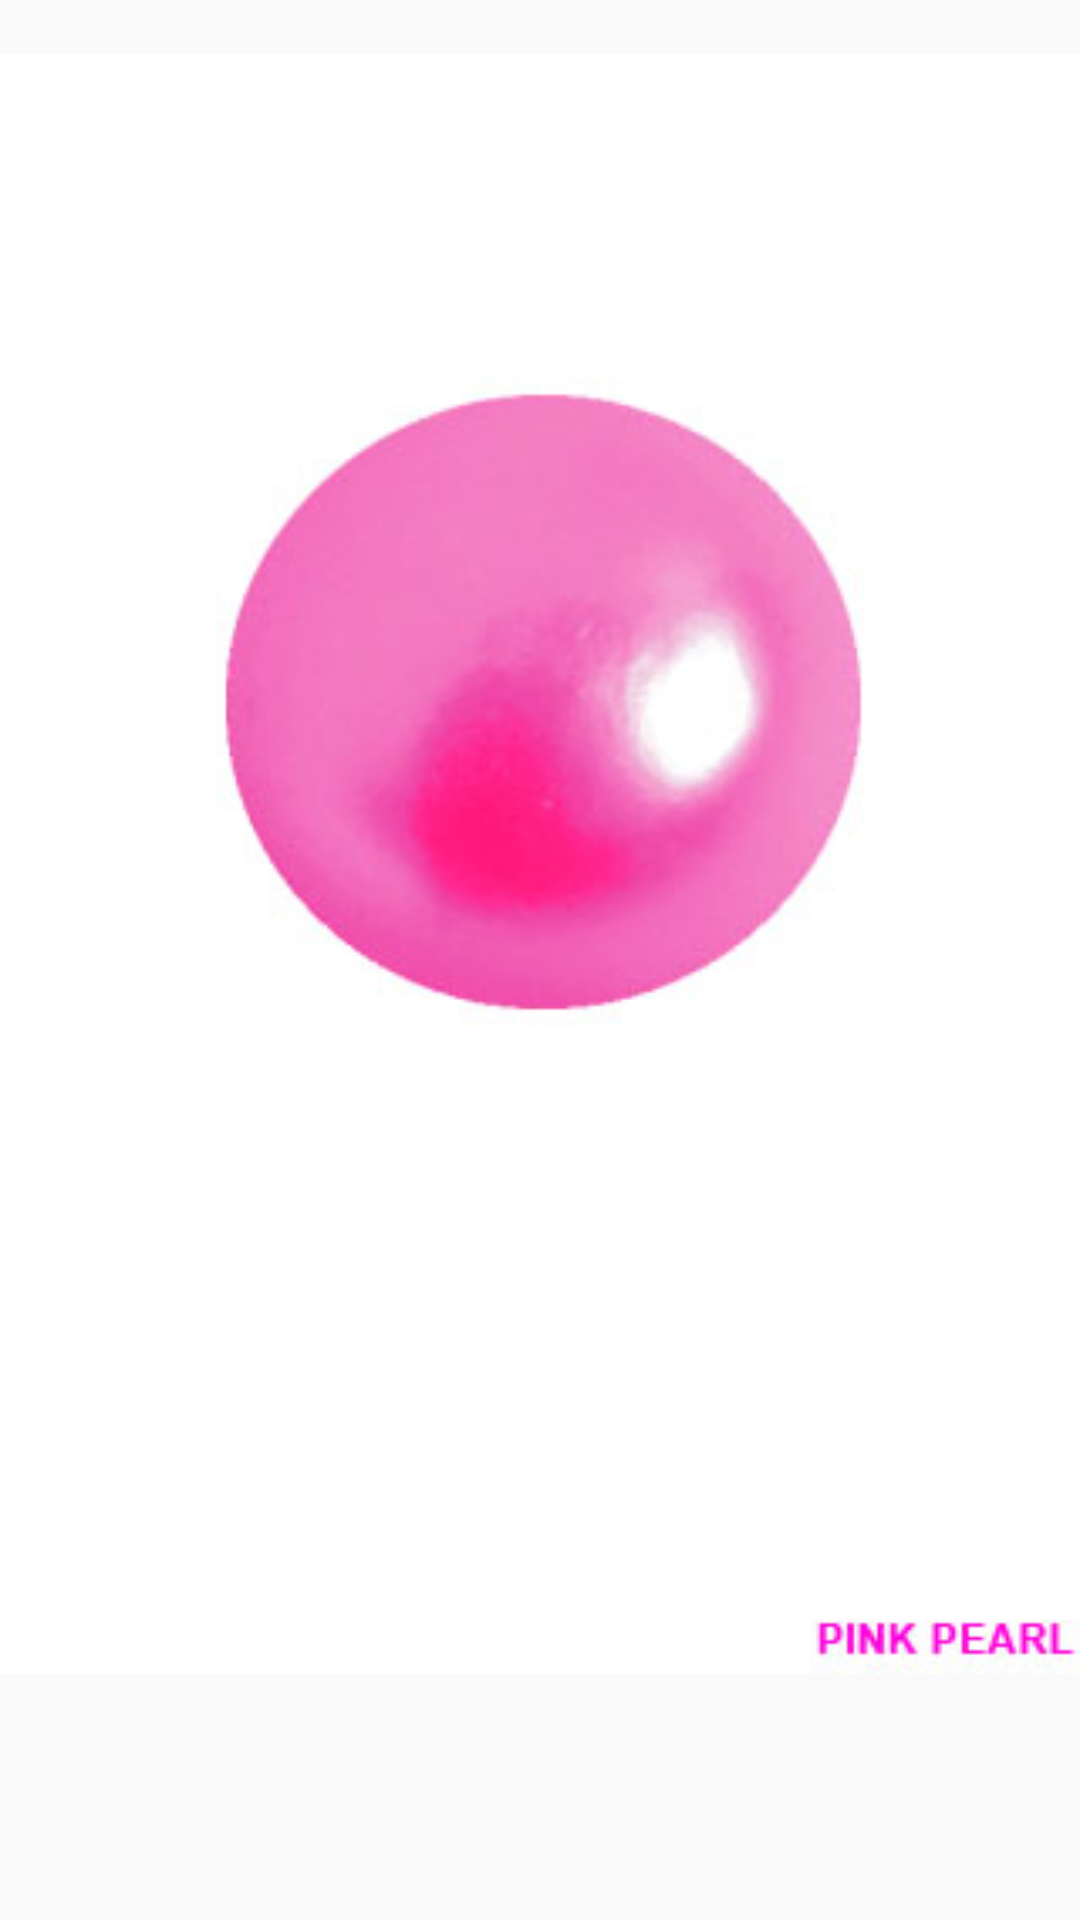

This screen was rendered from an Android layout file. Write that file and the resources it references.
<!-- AndroidManifest.xml: application theme AppTheme -->
<!-- res/layout/activity_main.xml -->
<RelativeLayout xmlns:android="http://schemas.android.com/apk/res/android"
    xmlns:tools="http://schemas.android.com/tools"
    android:layout_width="match_parent"
    android:layout_height="match_parent"
    tools:context=".MainActivity">

    <LinearLayout
        android:layout_width="match_parent"
        android:layout_height="match_parent"
        android:orientation="vertical"
        android:weightSum="2">

        <ImageView
            android:id="@+id/splash_image_first"
            android:layout_width="match_parent"
            android:layout_height="0dp"
            android:layout_weight="1.8"
            android:src="@drawable/splash" />
    </LinearLayout>
</RelativeLayout>
<!-- resources referenced by this layout -->
<resources>
  <!-- drawable splash: jpg bitmap (drawable, 24742 bytes) -->
  <style name="AppTheme" parent="Theme.AppCompat.Light.NoActionBar">
          
          
          <item name="colorPrimaryDark">@color/deep_pink</item>
          
          
      </style>
  <color name="deep_pink">#90FF1493</color>
</resources>
